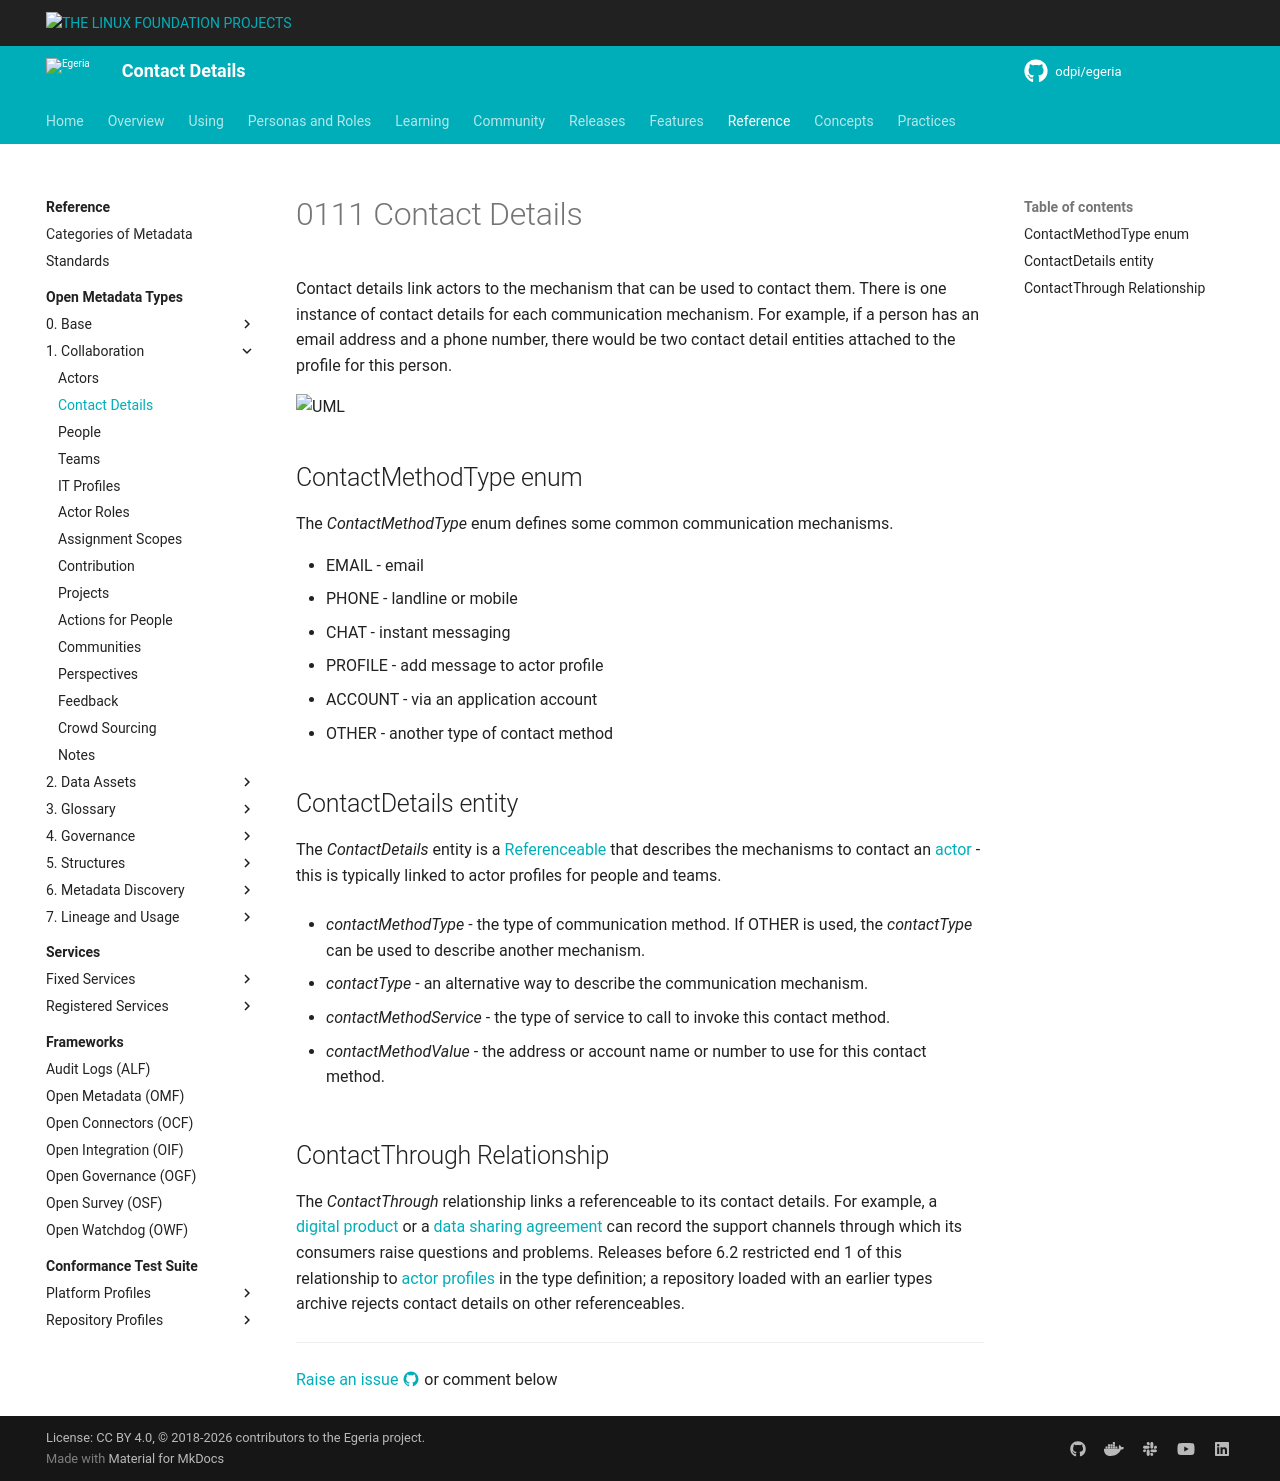

repository: odpi/egeria-docs · page: types/1/0111-Contact-Details/index.html · generator: mkdocs

<!-- SPDX-License-Identifier: CC-BY-4.0 -->
<!-- Copyright Contributors to the Egeria project. -->

# 0111 Contact Details

Contact details link actors to the mechanism that can be used to contact them.  There is one instance of contact details for each communication mechanism.  For example, if a person has an email address and a phone number, there would be two contact detail entities attached to the profile for this person. 

![UML](0111-Contact-Details.svg)

## ContactMethodType enum

The *ContactMethodType* enum defines some common communication mechanisms.

* EMAIL - email
* PHONE - landline or mobile
* CHAT - instant messaging
* PROFILE - add message to actor profile
* ACCOUNT - via an application account
* OTHER - another type of contact method

## ContactDetails entity
 
The *ContactDetails* entity is a [Referenceable](/types/0/0010-Base-Model) that describes the mechanisms to contact an [actor](/types/1/0110-Actors) - this is typically linked to actor profiles for people and teams.

- *contactMethodType* - the type of communication method.  If OTHER is used, the *contactType* can be used to describe another mechanism.

- *contactType* - an alternative way to describe the communication mechanism.
  
- *contactMethodService* - the type of service to call to invoke this contact method.

- *contactMethodValue* - the address or account name or number to use for this contact method.
 
## ContactThrough Relationship

The *ContactThrough* relationship links a referenceable to its contact details.  For example, a [digital product](/types/7/0710-Digital-Products) or a [data sharing agreement](/types/7/0711-Agreements) can record the support channels through which its consumers raise questions and problems.  Releases before 6.2 restricted end 1 of this relationship to [actor profiles](/types/1/0110-Actors) in the type definition; a repository loaded with an earlier types archive rejects contact details on other referenceables.

--8<-- "snippets/abbr.md"
